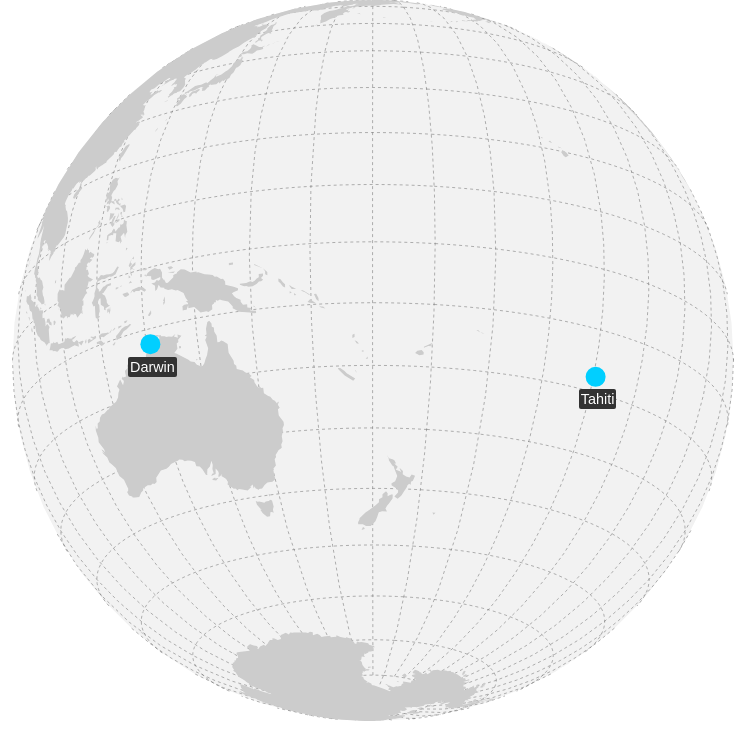
D3 v6 page, settled after 360 driven frames (6 s of simulated time); the page loaded 1 data file(s).


      window.dataLayer = window.dataLayer || [];
      function gtag(){dataLayer.push(arguments);}
      gtag("js", new Date());
      gtag("config", "UA-155991615-1");
    

      // name page elements
      container = d3.select("#container");
      map = d3.select("#map");
      mapGroup = d3.select("#mapGroup");
      planet = d3.select("#planet");
      graticule = d3.select("#graticule");
      land = d3.select("#land");
      places = d3.select("#places");
      // load data
      d3.json("./data/earth.topojson")
        .then(function(data) {
          // format data
          landData = topojson.feature(data, data.objects.land);
          placeData = {
            type: "FeatureCollection",
            features: [
              {
                type: "Feature",
                properties: { place: "Darwin" },
                geometry: {
                  type: "Point",
                  coordinates: [130.841782, -12.462827]
                }
              },
              {
                type: "Feature",
                properties: { place: "Tahiti" },
                geometry: {
                  type: "Point",
                  coordinates: [-149.569595, -17.535000]
                }
              },
            ]
          };
          // launch
          d3.timeout(function() {
            prepareMap();
          }, 500);
        });

      function prepareMap() {
        // map functions
        centre = d3.geoCentroid(placeData);
        projection = d3.geoOrthographic()
          .rotate([0, -19]);
        path = d3.geoPath()
          .projection(projection);
        planet.datum({type: "Sphere"});
        graticule.datum(d3.geoGraticule());
        land.datum(landData);
        places.selectAll(".place")
            .data(placeData.features)
          .enter().append("path")
            .classed("place", true);
        labels = container
          .selectAll(".label")
            .data(placeData.features)
          .enter().append("div")
            .classed("label", true);
        resize();
        // fade in
        d3.selectAll("#mapGroup, .label").transition()
          .duration(1000)
          .style("opacity", 1);
        // rotate to location
        rotate = d3.geoInterpolate(projection.rotate(), [-centre[0], -centre[1]]);
        maxZoom = projection.scale();
        zoom = d3.interpolate(0, maxZoom);
        spin = d3.timer(function(elapsed) {
          projection.rotate(rotate(d3.easeCubic(elapsed / 3000)))
            .scale(zoom(d3.easeCubic(elapsed / 3000)));
          d3.selectAll("#graticule, #land, #planet")
            .attr("d", path);
          d3.selectAll(".place")
            .attr("d", function(d) {
              return !path(d) ? "" : path(d);
            });
          d3.selectAll(".label")
            .each(function(d) {
              if (!path(d)) {
                d3.select(this).style("visibility", "hidden");
              } else {
                d3.select(this).style("visibility", "visible");
                let labelWidth = parseFloat(d3.select(this).style("width"));
                d3.select(this).style("top", (projection(d.geometry.coordinates)[1] + (width < 500 ? 7.5 : 12.5)) + "px")
                  .style("left", (projection(d.geometry.coordinates)[0] - labelWidth / 2) + "px");
              }
            });
          if (elapsed > 3000) spin.stop();
        });
      }
      function resize() {
        dimensions = document.getElementById("map").getBoundingClientRect();
        width = dimensions.width;
        height = dimensions.height;
        projection.translate([width / 2, height / 2])
          .fitSize([width, height], {type: "Sphere"});
        path.pointRadius(width < 500 ? 5 : 10);
        mapGroup.selectAll("path")
          .attr("d", path);
      }
    

### data: data/earth.topojson
{
 "type": "Topology",
 "bbox": [
  -180,
  -90.0,
  180,
  83.6
 ],
 "transform": {
  "scale": [
   0.3604,
   0.1738
  ],
  "translate": [
   -180,
   -90.0
  ]
 },
 "objects": {
  "land": {
   "type": "GeometryCollection",
   "geometries": [
    "{... 4 keys}"
   ]
  }
 },
 "arcs": [
  [
   [
    999,
    425
   ],
   [
    -1,
    -3
   ],
   [
    1,
    1
   ],
   [
    0,
    -1
   ],
   [
    -2,
    0
   ],
   [
    -2,
    -2
   ],
   [
    0,
    1
   ],
   [
    3,
    3
   ],
   "... 1 more items"
  ],
  [
   [
    897,
    449
   ],
   [
    0,
    -2
   ],
   [
    0,
    -2
   ],
   [
    1,
    -4
   ],
   [
    0,
    -2
   ],
   [
    0,
    -4
   ],
   [
    1,
    0
   ],
   [
    1,
    1
   ],
   "... 239 more items"
  ],
  [
   [
    994,
    418
   ],
   [
    1,
    -2
   ],
   [
    0,
    -2
   ],
   [
    -2,
    -1
   ],
   [
    -1,
    1
   ],
   [
    -1,
    1
   ],
   [
    1,
    2
   ],
   [
    2,
    1
   ]
  ],
  [
   [
    955,
    401
   ],
   [
    1,
    0
   ],
   [
    2,
    -3
   ],
   [
    1,
    -2
   ],
   [
    4,
    -5
   ],
   [
    -1,
    -2
   ],
   [
    -4,
    5
   ],
   [
    -2,
    4
   ],
   "... 2 more items"
  ],
  [
   [
    854,
    523
   ],
   [
    1,
    2
   ],
   [
    2,
    2
   ],
   [
    0,
    -3
   ],
   [
    -2,
    -2
   ],
   [
    2,
    -3
   ],
   [
    -2,
    2
   ],
   [
    -1,
    -1
   ],
   "... 11 more items"
  ],
  [
   [
    691,
    235
   ],
   [
    1,
    1
   ],
   [
    1,
    -2
   ],
   [
    2,
    2
   ],
   [
    0,
    -3
   ],
   [
    -1,
    -1
   ],
   [
    -3,
    1
   ],
   [
    -1,
    -1
   ],
   "... 3 more items"
  ],
  [
   [
    675,
    982
   ],
   [
    -2,
    1
   ],
   [
    6,
    2
   ],
   [
    2,
    -1
   ],
   [
    -6,
    -2
   ]
  ],
  [
   [
    660,
    979
   ],
   [
    -2,
    2
   ],
   [
    4,
    0
   ],
   [
    -2,
    -2
   ]
  ],
  "... 351 more items"
 ]
}